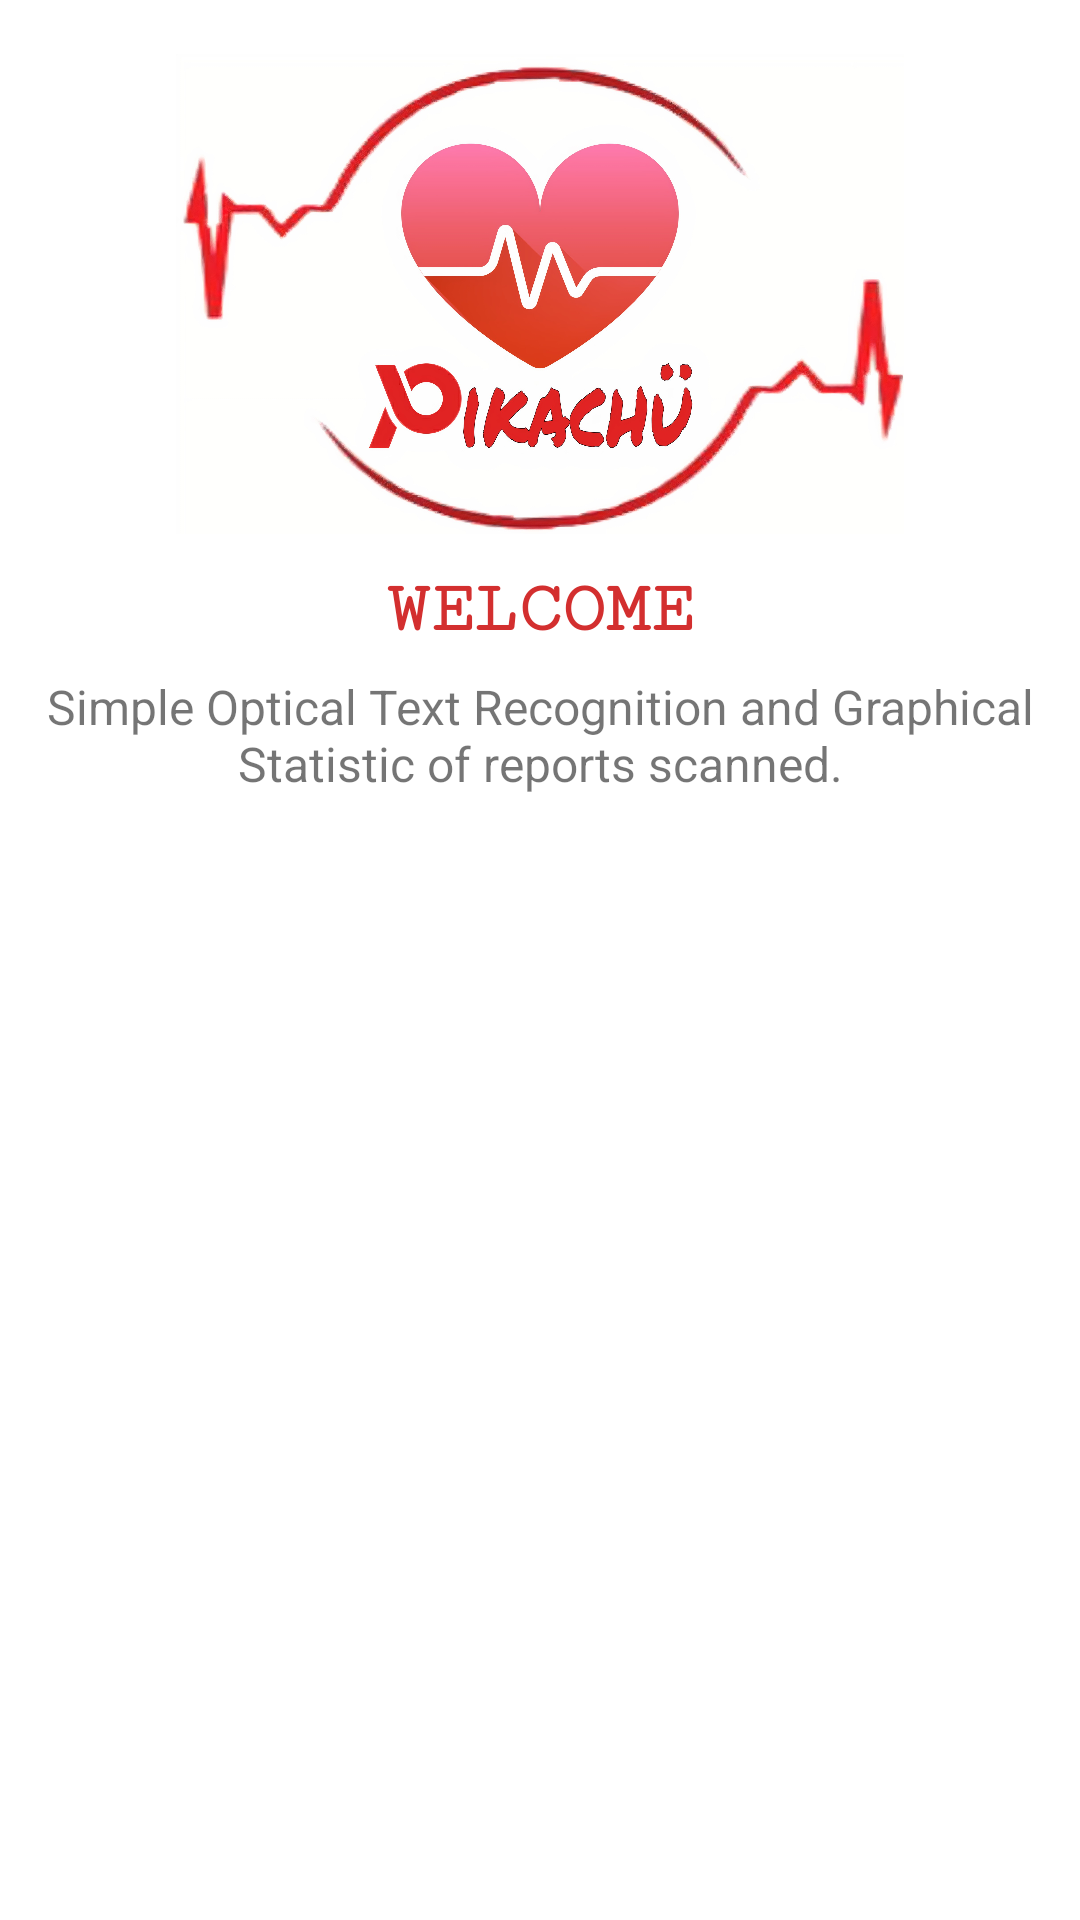

The Android layout XML behind this screen, and the referenced resources:
<!-- AndroidManifest.xml: application theme AppTheme -->
<!-- res/layout/intro1.xml -->
<?xml version="1.0" encoding="utf-8"?>
<RelativeLayout xmlns:android="http://schemas.android.com/apk/res/android"
    android:layout_width="match_parent"
    android:layout_height="match_parent"
    android:background="@android:color/white">

    <ImageView
        android:id="@+id/imageView"
        android:layout_width="250dp"
        android:layout_height="160dp"
        android:layout_alignParentTop="true"
        android:layout_centerHorizontal="true"
        android:layout_marginTop="18dp"
        android:src="@drawable/logo" />

    <TextView
        android:id="@+id/welcome"
        android:layout_width="wrap_content"
        android:layout_height="wrap_content"
        android:layout_below="@+id/imageView"
        android:layout_centerHorizontal="true"
        android:layout_marginTop="12dp"
        android:fontFamily="serif-monospace"
        android:text="WELCOME"
        android:textColor="@color/heading"
        android:textSize="@dimen/heading"
        android:textStyle="bold" />

    <TextView
        android:id="@+id/text_description1"
        android:layout_width="match_parent"
        android:layout_height="wrap_content"
        android:layout_below="@id/welcome"
        android:layout_marginLeft="8dp"
        android:layout_marginTop="8dp"
        android:layout_marginRight="8dp"
        android:layout_marginBottom="12dp"
        android:text="Simple Optical Text Recognition and Graphical Statistic of reports scanned."
        android:textAlignment="center"
        android:textSize="@dimen/normalText" />

    <ImageView
        android:layout_width="wrap_content"
        android:layout_height="200dp"
        android:layout_below="@id/text_description1"
        android:layout_centerHorizontal="true"
        android:src="@drawable/intro1" />

</RelativeLayout>
<!-- resources referenced by this layout -->
<resources>
  <color name="heading">#D32F2F</color>
  <dimen name="heading">24sp</dimen>
  <dimen name="normalText">16sp</dimen>
  <!-- drawable logo: jpg bitmap (drawable, 376756 bytes) -->
  <style name="AppTheme" parent="Theme.AppCompat.Light.DarkActionBar">
          
          <item name="colorPrimary">@color/colorPrimary</item>
          <item name="colorPrimaryDark">@color/colorPrimaryDark</item>
          <item name="colorAccent">@color/colorAccent</item>
      </style>
  <color name="colorPrimary">#ff5555</color>
  <color name="colorPrimaryDark">#D32F2F</color>
  <color name="colorAccent">#D1FE4E65</color>
</resources>
